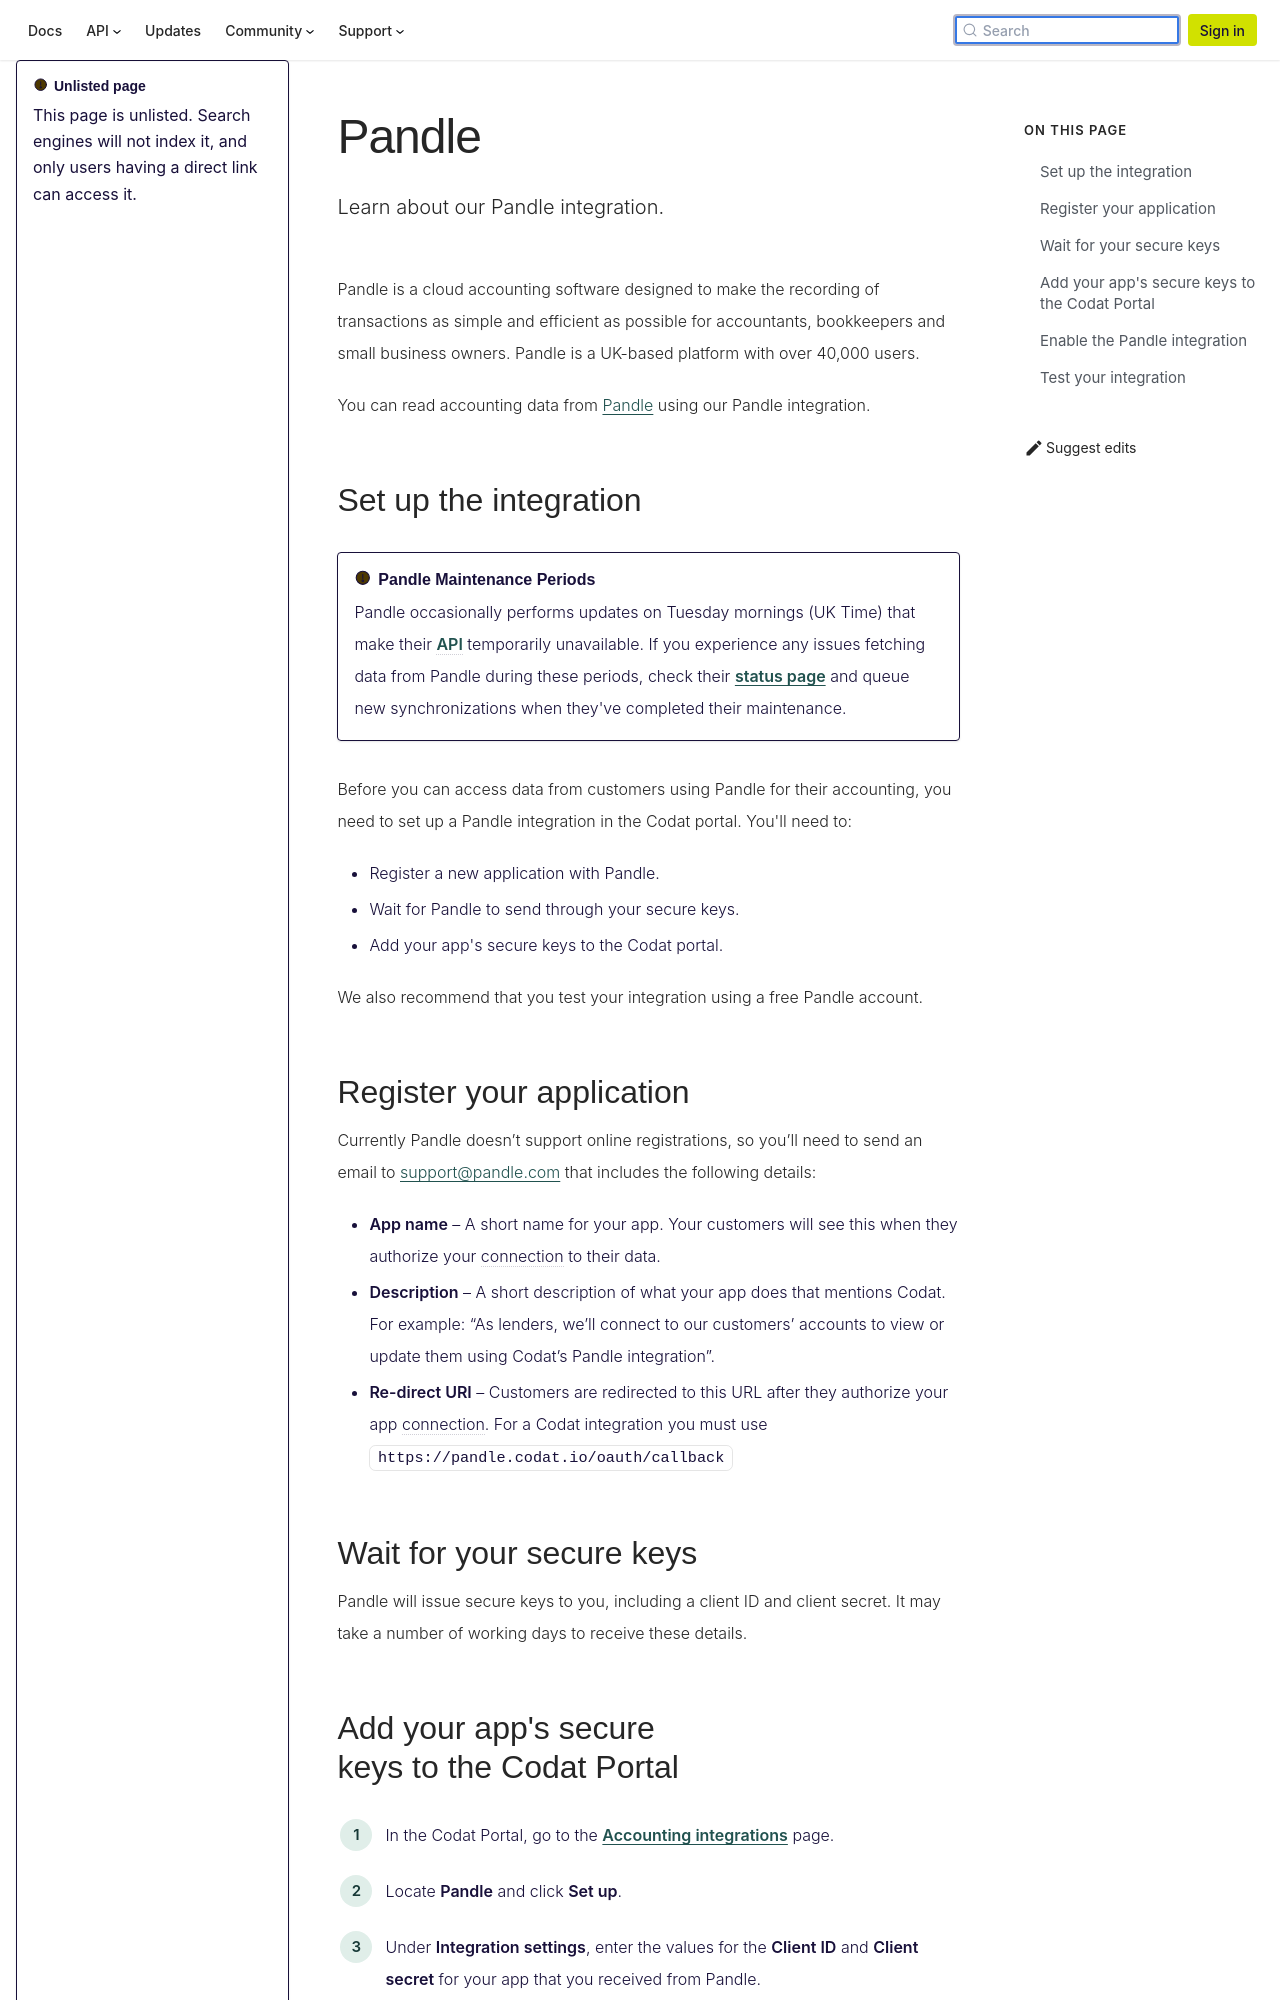

repository: codatio/codat-docs · page: pr-preview/pr-1903/integrations/accounting/pandle/accounting-pandle/index.html · generator: docusaurus

---
title: "Pandle"
description: "Learn about our Pandle integration."
unlisted: true
---

Pandle is a cloud accounting software designed to make the recording of transactions as simple and efficient as possible for accountants, bookkeepers and small business owners. Pandle is a UK-based platform with over 40,000 users.

You can read accounting data from <a className="external" href="http://www.pandle.com">Pandle</a> using our Pandle integration.

## Set up the integration

:::caution Pandle Maintenance Periods
Pandle occasionally performs updates on Tuesday mornings (UK Time) that make their API temporarily unavailable. If you experience any issues fetching data from Pandle during these periods, check their [status page](http://status.pandle.com/) and queue new synchronizations when they've completed their maintenance.
:::

Before you can access data from customers using Pandle for their accounting, you need to set up a Pandle integration in the Codat portal. You'll need to:

- Register a new application with Pandle.
- Wait for Pandle to send through your secure keys.
- Add your app's secure keys to the Codat portal.

We also recommend that you test your integration using a free Pandle account.

## Register your application

Currently Pandle doesn’t support online registrations, so you’ll need to send an email to [support@pandle.com](mailto:support@pandle.com) that includes the following details:

- **App name** – A short name for your app. Your customers will see this when they authorize your connection to their data.
- **Description** – A short description of what your app does that mentions Codat. For example: “As lenders, we’ll connect to our customers’ accounts to view or update them using Codat’s Pandle integration”.
- **Re-direct URI** – Customers are redirected to this URL after they authorize your app connection. For a Codat integration you must use `https://pandle.codat.io/oauth/callback`

## Wait for your secure keys

Pandle will issue secure keys to you, including a client ID and client secret. It may take a number of working days to receive these details.
